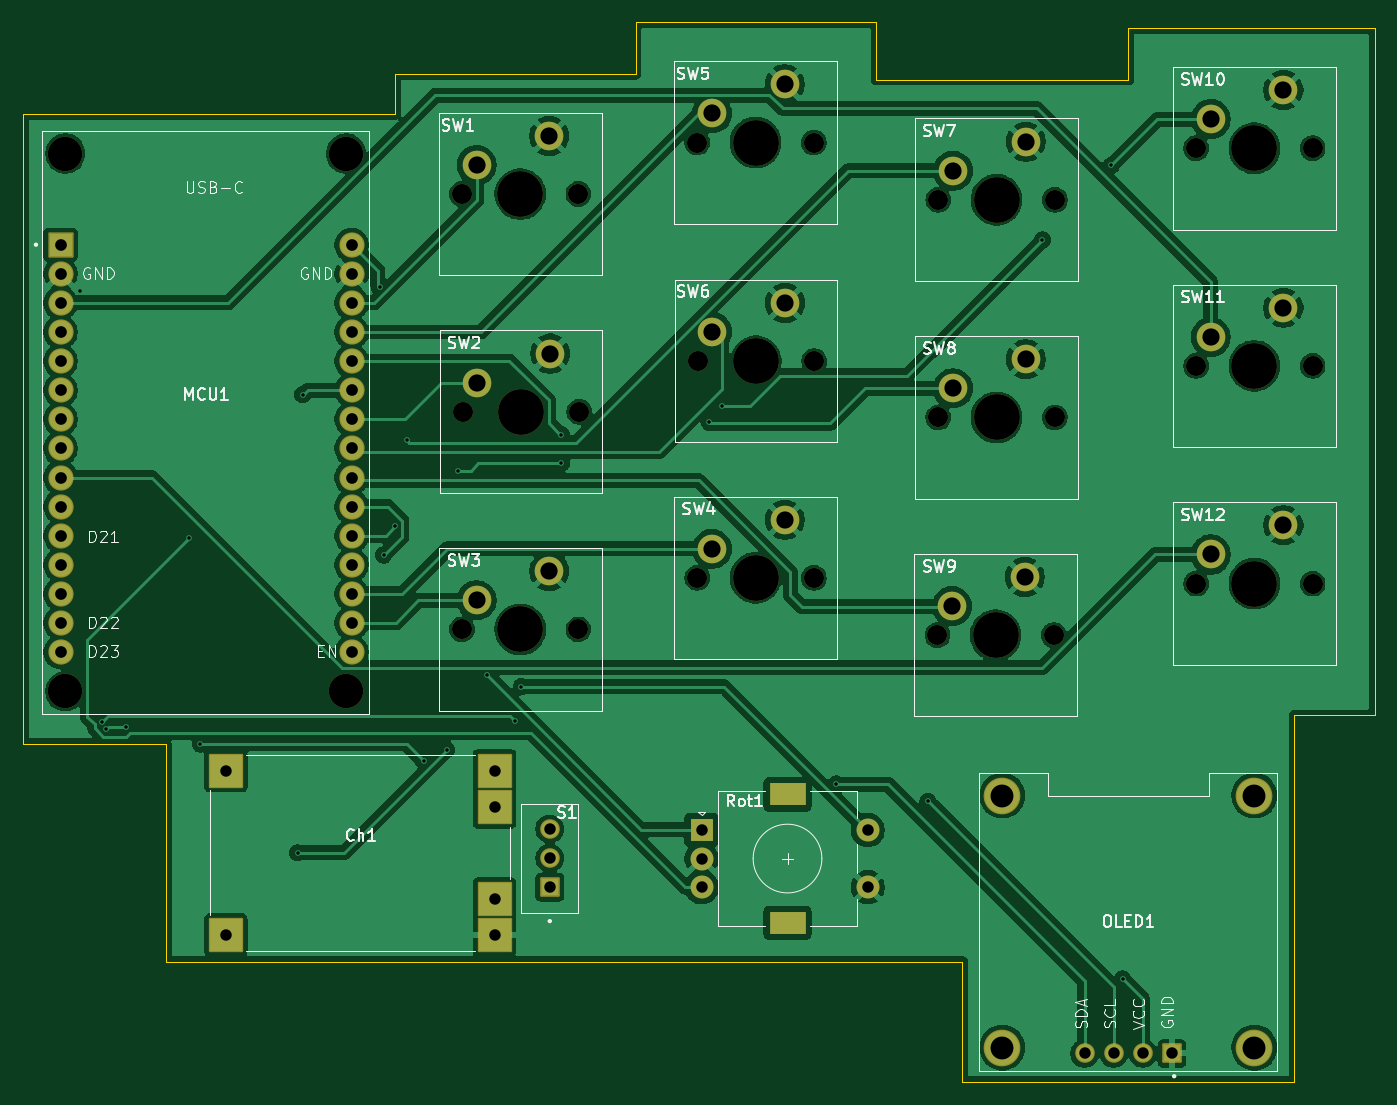
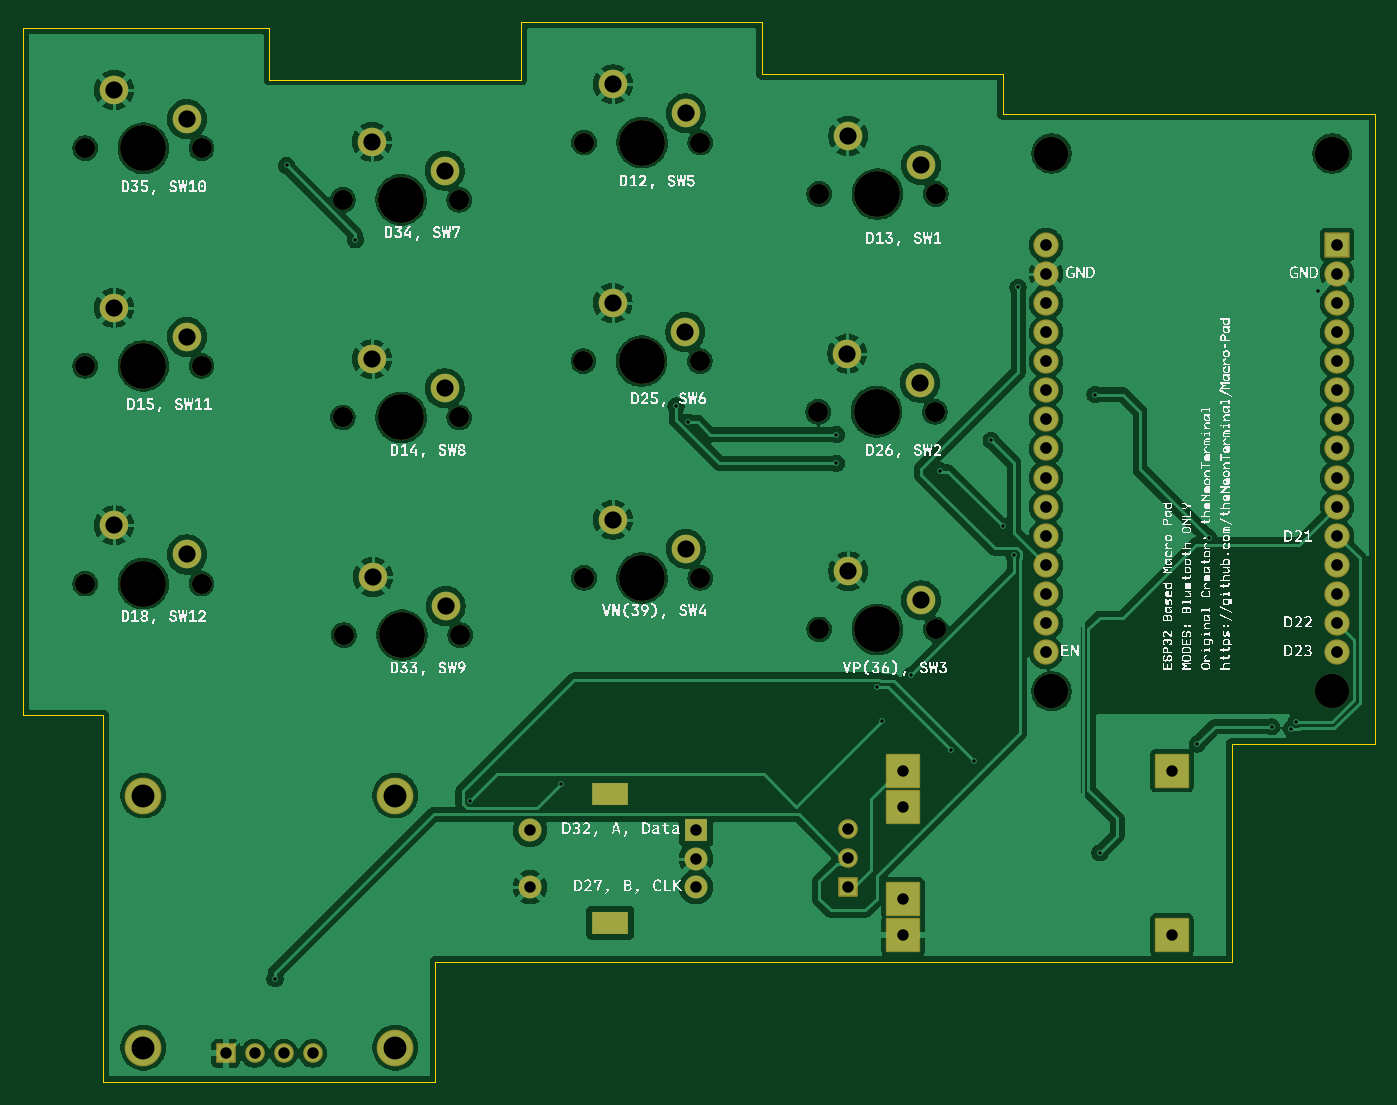
Circuit board: 11 layer files. Board 118.0 x 92.5 mm.
- bottom_copper: Macro Pad-B_Cu.gbr (217239 bytes)
- bottom_mask: Macro Pad-B_Mask.gbr (5217 bytes)
- paste: Macro Pad-B_Paste.gbr (454 bytes)
- bottom_silk: Macro Pad-B_Silkscreen.gbr (243645 bytes)
- outline: Macro Pad-Edge_Cuts.gbr (1444 bytes)
- top_copper: Macro Pad-F_Cu.gbr (204931 bytes)
- top_mask: Macro Pad-F_Mask.gbr (5217 bytes)
- paste: Macro Pad-F_Paste.gbr (454 bytes)
- top_silk: Macro Pad-F_Silkscreen.gbr (54560 bytes)
- drill: Macro Pad-NPTH.drl (1013 bytes)
- drill: Macro Pad-PTH.drl (2119 bytes)

=== bottom_copper: Macro Pad-B_Cu.gbr (217239 bytes, source omitted) ===
=== bottom_mask: Macro Pad-B_Mask.gbr (5217 bytes, source omitted) ===
=== paste: Macro Pad-B_Paste.gbr ===
%TF.GenerationSoftware,KiCad,Pcbnew,10.0.8*%
%TF.CreationDate,2026-11-07T08:42:20+05:30*%
%TF.ProjectId,Macro Pad,4d616372-6f20-4506-9164-2e6b69636164,rev?*%
%TF.SameCoordinates,Original*%
%TF.FileFunction,Paste,Bot*%
%TF.FilePolarity,Positive*%
%FSLAX46Y46*%
G04 Gerber Fmt 4.6, Leading zero omitted, Abs format (unit mm)*
G04 Created by KiCad (PCBNEW 10.0.8) date 2026-11-07 08:42:20*
%MOMM*%
%LPD*%
G01*
G04 APERTURE LIST*
G04 APERTURE END LIST*
M02*

=== bottom_silk: Macro Pad-B_Silkscreen.gbr (243645 bytes, source omitted) ===
=== outline: Macro Pad-Edge_Cuts.gbr ===
%TF.GenerationSoftware,KiCad,Pcbnew,10.0.8*%
%TF.CreationDate,2026-11-07T08:42:20+05:30*%
%TF.ProjectId,Macro Pad,4d616372-6f20-4506-9164-2e6b69636164,rev?*%
%TF.SameCoordinates,Original*%
%TF.FileFunction,Profile,NP*%
%FSLAX46Y46*%
G04 Gerber Fmt 4.6, Leading zero omitted, Abs format (unit mm)*
G04 Created by KiCad (PCBNEW 10.0.8) date 2026-11-07 08:42:20*
%MOMM*%
%LPD*%
G01*
G04 APERTURE LIST*
%TA.AperFunction,Profile*%
%ADD10C,0.050000*%
%TD*%
G04 APERTURE END LIST*
D10*
X125000000Y-38000000D02*
X125000000Y-93000000D01*
X125000000Y-38000000D02*
X157500000Y-38000000D01*
X125000000Y-93000000D02*
X137500000Y-93000000D01*
X137500000Y-112000000D02*
X137500000Y-93000000D01*
X137500000Y-112000000D02*
X175500000Y-112000000D01*
X157500000Y-34500000D02*
X157500000Y-38000000D01*
X178500000Y-30000000D02*
X178500000Y-34500000D01*
X178500000Y-34500000D02*
X157500000Y-34500000D01*
X199500000Y-30000000D02*
X178500000Y-30000000D01*
X199500000Y-35000000D02*
X199500000Y-30000000D01*
X207000000Y-112000000D02*
X175500000Y-112000000D01*
X207000000Y-112000000D02*
X207000000Y-122500000D01*
X207000000Y-122500000D02*
X236000000Y-122500000D01*
X221500000Y-30500000D02*
X221500000Y-35000000D01*
X221500000Y-30500000D02*
X243000000Y-30500000D01*
X221500000Y-35000000D02*
X199500000Y-35000000D01*
X236000000Y-90500000D02*
X243000000Y-90500000D01*
X236000000Y-122500000D02*
X236000000Y-90500000D01*
X243000000Y-90500000D02*
X243000000Y-30500000D01*
M02*

=== top_copper: Macro Pad-F_Cu.gbr (204931 bytes, source omitted) ===
=== top_mask: Macro Pad-F_Mask.gbr ===
%TF.GenerationSoftware,KiCad,Pcbnew,10.0.8*%
%TF.CreationDate,2026-11-07T08:42:20+05:30*%
%TF.ProjectId,Macro Pad,4d616372-6f20-4506-9164-2e6b69636164,rev?*%
%TF.SameCoordinates,Original*%
%TF.FileFunction,Soldermask,Top*%
%TF.FilePolarity,Negative*%
%FSLAX46Y46*%
G04 Gerber Fmt 4.6, Leading zero omitted, Abs format (unit mm)*
G04 Created by KiCad (PCBNEW 10.0.8) date 2026-11-07 08:42:20*
%MOMM*%
%LPD*%
G01*
G04 APERTURE LIST*
G04 Aperture macros list*
%AMRoundRect*
0 Rectangle with rounded corners*
0 $1 Rounding radius*
0 $2 $3 $4 $5 $6 $7 $8 $9 X,Y pos of 4 corners*
0 Add a 4 corners polygon primitive as box body*
4,1,4,$2,$3,$4,$5,$6,$7,$8,$9,$2,$3,0*
0 Add four circle primitives for the rounded corners*
1,1,$1+$1,$2,$3*
1,1,$1+$1,$4,$5*
1,1,$1+$1,$6,$7*
1,1,$1+$1,$8,$9*
0 Add four rect primitives between the rounded corners*
20,1,$1+$1,$2,$3,$4,$5,0*
20,1,$1+$1,$4,$5,$6,$7,0*
20,1,$1+$1,$6,$7,$8,$9,0*
20,1,$1+$1,$8,$9,$2,$3,0*%
G04 Aperture macros list end*
%ADD10C,1.750000*%
%ADD11C,4.000000*%
%ADD12C,2.500000*%
%ADD13RoundRect,0.102000X-1.395000X-1.395000X1.395000X-1.395000X1.395000X1.395000X-1.395000X1.395000X0*%
%ADD14RoundRect,0.102000X-0.754000X0.754000X-0.754000X-0.754000X0.754000X-0.754000X0.754000X0.754000X0*%
%ADD15C,1.712000*%
%ADD16RoundRect,0.102000X0.754000X0.754000X-0.754000X0.754000X-0.754000X-0.754000X0.754000X-0.754000X0*%
%ADD17C,3.204000*%
%ADD18R,2.000000X2.000000*%
%ADD19C,2.000000*%
%ADD20R,3.200000X2.000000*%
%ADD21C,3.000000*%
%ADD22RoundRect,0.102000X-1.000000X-1.000000X1.000000X-1.000000X1.000000X1.000000X-1.000000X1.000000X0*%
%ADD23C,2.204000*%
G04 APERTURE END LIST*
D10*
%TO.C,SW10*%
X227420000Y-41000000D03*
D11*
X232500000Y-41000000D03*
D10*
X237580000Y-41000000D03*
D12*
X228690000Y-38460000D03*
X235040000Y-35920000D03*
%TD*%
D13*
%TO.C,Ch1*%
X166176000Y-106510000D03*
X166176000Y-98490000D03*
X142726000Y-109680000D03*
X142726000Y-95320000D03*
X166176000Y-109680000D03*
X166176000Y-95320000D03*
%TD*%
D14*
%TO.C,S1*%
X171000000Y-105500000D03*
D15*
X171000000Y-102960000D03*
X171000000Y-100420000D03*
%TD*%
D10*
%TO.C,SW4*%
X183880000Y-78500000D03*
D11*
X188960000Y-78500000D03*
D10*
X194040000Y-78500000D03*
D12*
X185150000Y-75960000D03*
X191500000Y-73420000D03*
%TD*%
D10*
%TO.C,SW2*%
X163420000Y-64000000D03*
D11*
X168500000Y-64000000D03*
D10*
X173580000Y-64000000D03*
D12*
X164690000Y-61460000D03*
X171040000Y-58920000D03*
%TD*%
D10*
%TO.C,SW9*%
X204840000Y-83500000D03*
D11*
X209920000Y-83500000D03*
D10*
X215000000Y-83500000D03*
D12*
X206110000Y-80960000D03*
X212460000Y-78420000D03*
%TD*%
D10*
%TO.C,SW6*%
X183920000Y-59580000D03*
D11*
X189000000Y-59580000D03*
D10*
X194080000Y-59580000D03*
D12*
X185190000Y-57040000D03*
X191540000Y-54500000D03*
%TD*%
D10*
%TO.C,SW1*%
X163340000Y-45000000D03*
D11*
X168420000Y-45000000D03*
D10*
X173500000Y-45000000D03*
D12*
X164610000Y-42460000D03*
X170960000Y-39920000D03*
%TD*%
D16*
%TO.C,OLED1*%
X225310000Y-120000000D03*
D15*
X222770000Y-120000000D03*
X220230000Y-120000000D03*
X217690000Y-120000000D03*
D17*
X232500000Y-119500000D03*
X210500000Y-119500000D03*
X210500000Y-97500000D03*
X232500000Y-97500000D03*
%TD*%
D10*
%TO.C,SW7*%
X204920000Y-45500000D03*
D11*
X210000000Y-45500000D03*
D10*
X215080000Y-45500000D03*
D12*
X206190000Y-42960000D03*
X212540000Y-40420000D03*
%TD*%
D10*
%TO.C,SW12*%
X227420000Y-79000000D03*
D11*
X232500000Y-79000000D03*
D10*
X237580000Y-79000000D03*
D12*
X228690000Y-76460000D03*
X235040000Y-73920000D03*
%TD*%
D10*
%TO.C,SW11*%
X227420000Y-60000000D03*
D11*
X232500000Y-60000000D03*
D10*
X237580000Y-60000000D03*
D12*
X228690000Y-57460000D03*
X235040000Y-54920000D03*
%TD*%
D10*
%TO.C,SW5*%
X183880000Y-40500000D03*
D11*
X188960000Y-40500000D03*
D10*
X194040000Y-40500000D03*
D12*
X185150000Y-37960000D03*
X191500000Y-35420000D03*
%TD*%
D10*
%TO.C,SW3*%
X163340000Y-83000000D03*
D11*
X168420000Y-83000000D03*
D10*
X173500000Y-83000000D03*
D12*
X164610000Y-80460000D03*
X170960000Y-77920000D03*
%TD*%
D18*
%TO.C,Rot1*%
X184250000Y-100500000D03*
D19*
X184250000Y-105500000D03*
X184250000Y-103000000D03*
D20*
X191750000Y-97400000D03*
X191750000Y-108600000D03*
D19*
X198750000Y-105500000D03*
X198750000Y-100500000D03*
%TD*%
D21*
%TO.C,MCU1*%
X128720000Y-41460000D03*
X128720000Y-88410000D03*
X153230000Y-41460000D03*
X153230000Y-88410000D03*
D22*
X128300000Y-49420000D03*
D23*
X128300000Y-51960000D03*
X128300000Y-54500000D03*
X128300000Y-57040000D03*
X128300000Y-59580000D03*
X128300000Y-62120000D03*
X128300000Y-64660000D03*
X128300000Y-67200000D03*
X128300000Y-69740000D03*
X128300000Y-72280000D03*
X128300000Y-74820000D03*
X128300000Y-77360000D03*
X128300000Y-79900000D03*
X128300000Y-82440000D03*
X128300000Y-84980000D03*
X153700000Y-84980000D03*
X153700000Y-82440000D03*
X153700000Y-79900000D03*
X153700000Y-77360000D03*
X153700000Y-74820000D03*
X153700000Y-72280000D03*
X153700000Y-69740000D03*
X153700000Y-67200000D03*
X153700000Y-64660000D03*
X153700000Y-62120000D03*
X153700000Y-59580000D03*
X153700000Y-57040000D03*
X153700000Y-54500000D03*
X153700000Y-51960000D03*
X153700000Y-49420000D03*
%TD*%
D10*
%TO.C,SW8*%
X204920000Y-64500000D03*
D11*
X210000000Y-64500000D03*
D10*
X215080000Y-64500000D03*
D12*
X206190000Y-61960000D03*
X212540000Y-59420000D03*
%TD*%
M02*

=== paste: Macro Pad-F_Paste.gbr ===
%TF.GenerationSoftware,KiCad,Pcbnew,10.0.8*%
%TF.CreationDate,2026-11-07T08:42:20+05:30*%
%TF.ProjectId,Macro Pad,4d616372-6f20-4506-9164-2e6b69636164,rev?*%
%TF.SameCoordinates,Original*%
%TF.FileFunction,Paste,Top*%
%TF.FilePolarity,Positive*%
%FSLAX46Y46*%
G04 Gerber Fmt 4.6, Leading zero omitted, Abs format (unit mm)*
G04 Created by KiCad (PCBNEW 10.0.8) date 2026-11-07 08:42:20*
%MOMM*%
%LPD*%
G01*
G04 APERTURE LIST*
G04 APERTURE END LIST*
M02*

=== top_silk: Macro Pad-F_Silkscreen.gbr (54560 bytes, source omitted) ===
=== drill: Macro Pad-NPTH.drl ===
M48
; DRILL file KiCad 10.0.8 date 2026-11-07T08:42:23
; FORMAT={-:-/ absolute / metric / decimal}
; #@! TF.CreationDate,2026-11-07T08:42:23+05:30
; #@! TF.GenerationSoftware,Kicad,Pcbnew,10.0.8
; #@! TF.FileFunction,NonPlated,1,2,NPTH
FMAT,2
METRIC
; #@! TA.AperFunction,NonPlated,NPTH,ComponentDrill
T1C1.750
; #@! TA.AperFunction,NonPlated,NPTH,ComponentDrill
T2C3.000
; #@! TA.AperFunction,NonPlated,NPTH,ComponentDrill
T3C4.000
%
G90
G05
T1
X163.34Y-45.0
X163.34Y-83.0
X163.42Y-64.0
X173.5Y-45.0
X173.5Y-83.0
X173.58Y-64.0
X183.88Y-40.5
X183.88Y-78.5
X183.92Y-59.58
X194.04Y-40.5
X194.04Y-78.5
X194.08Y-59.58
X204.84Y-83.5
X204.92Y-45.5
X204.92Y-64.5
X215.0Y-83.5
X215.08Y-45.5
X215.08Y-64.5
X227.42Y-41.0
X227.42Y-60.0
X227.42Y-79.0
X237.58Y-41.0
X237.58Y-60.0
X237.58Y-79.0
T2
X128.72Y-41.46
X128.72Y-88.41
X153.23Y-41.46
X153.23Y-88.41
T3
X168.42Y-45.0
X168.42Y-83.0
X168.5Y-64.0
X188.96Y-40.5
X188.96Y-78.5
X189.0Y-59.58
X209.92Y-83.5
X210.0Y-45.5
X210.0Y-64.5
X232.5Y-41.0
X232.5Y-60.0
X232.5Y-79.0
M30

=== drill: Macro Pad-PTH.drl ===
M48
; DRILL file KiCad 10.0.8 date 2026-11-07T08:42:23
; FORMAT={-:-/ absolute / metric / decimal}
; #@! TF.CreationDate,2026-11-07T08:42:23+05:30
; #@! TF.GenerationSoftware,Kicad,Pcbnew,10.0.8
; #@! TF.FileFunction,Plated,1,2,PTH
FMAT,2
METRIC
; #@! TA.AperFunction,Plated,PTH,ViaDrill
T1C0.300
; #@! TA.AperFunction,Plated,PTH,ComponentDrill
T2C1.000
; #@! TA.AperFunction,Plated,PTH,ComponentDrill
T3C1.020
; #@! TA.AperFunction,Plated,PTH,ComponentDrill
T4C1.500
; #@! TA.AperFunction,Plated,PTH,ComponentDrill
T5C2.000
%
G90
G05
T1
X130.0Y-53.5
X131.88Y-91.12
X132.303Y-91.684
X134.0Y-91.5
X139.5Y-75.0
X140.5Y-93.0
X149.0Y-102.5
X149.43Y-62.5
X156.147Y-53.147
X156.5Y-76.5
X157.5Y-74.0
X158.5Y-66.5
X160.0Y-94.5
X162.0Y-93.5
X163.0Y-69.14
X165.5Y-87.0
X168.0Y-91.0
X168.5Y-88.0
X172.0Y-66.0
X172.0Y-68.5
X184.929Y-64.929
X186.0Y-63.5
X196.0Y-96.5
X204.0Y-98.0
X214.0Y-49.0
X220.0Y-42.5
X221.0Y-113.5
T2
X142.726Y-95.32
X142.726Y-109.68
X166.176Y-95.32
X166.176Y-98.49
X166.176Y-106.51
X166.176Y-109.68
X171.0Y-100.42
X171.0Y-102.96
X171.0Y-105.5
X184.25Y-100.5
X184.25Y-103.0
X184.25Y-105.5
X198.75Y-100.5
X198.75Y-105.5
X217.69Y-120.0
X220.23Y-120.0
X222.77Y-120.0
X225.31Y-120.0
T3
X128.3Y-49.42
X128.3Y-51.96
X128.3Y-54.5
X128.3Y-57.04
X128.3Y-59.58
X128.3Y-62.12
X128.3Y-64.66
X128.3Y-67.2
X128.3Y-69.74
X128.3Y-72.28
X128.3Y-74.82
X128.3Y-77.36
X128.3Y-79.9
X128.3Y-82.44
X128.3Y-84.98
X153.7Y-49.42
X153.7Y-51.96
X153.7Y-54.5
X153.7Y-57.04
X153.7Y-59.58
X153.7Y-62.12
X153.7Y-64.66
X153.7Y-67.2
X153.7Y-69.74
X153.7Y-72.28
X153.7Y-74.82
X153.7Y-77.36
X153.7Y-79.9
X153.7Y-82.44
X153.7Y-84.98
T4
X164.61Y-42.46
X164.61Y-80.46
X164.69Y-61.46
X170.96Y-39.92
X170.96Y-77.92
X171.04Y-58.92
X185.15Y-37.96
X185.15Y-75.96
X185.19Y-57.04
X191.5Y-35.42
X191.5Y-73.42
X191.54Y-54.5
X206.11Y-80.96
X206.19Y-42.96
X206.19Y-61.96
X212.46Y-78.42
X212.54Y-40.42
X212.54Y-59.42
X228.69Y-38.46
X228.69Y-57.46
X228.69Y-76.46
X235.04Y-35.92
X235.04Y-54.92
X235.04Y-73.92
T5
X210.5Y-97.5
X210.5Y-119.5
X232.5Y-97.5
X232.5Y-119.5
T4
G00X191.1Y-97.4
M15
G01X192.4Y-97.4
M16
G05
G00X191.1Y-108.6
M15
G01X192.4Y-108.6
M16
G05
M30
